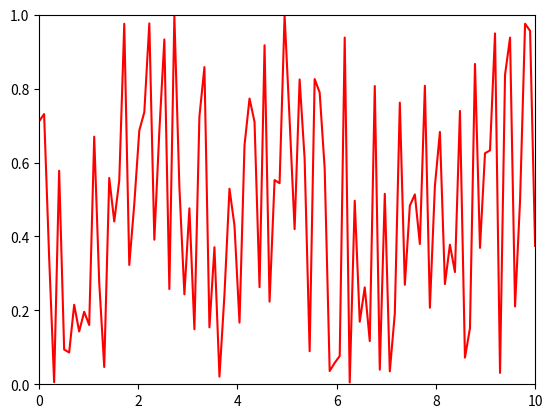

Reproduce this figure in Python.
import matplotlib.pyplot as plt
from matplotlib.animation import FuncAnimation
import numpy as np
import argparse

# Function to generate random data
def generate_data():
    x = np.linspace(0, 10, 100)
    y = np.random.rand(100)
    return x, y

# Function to update plot with new data
def update(frame):
    x, y = generate_data()
    line.set_data(x, y)
    return line,

# Initialize plot
fig, ax = plt.subplots()
line, = ax.plot([], [], 'r-')

# Set plot limits
ax.set_xlim(0, 10)
ax.set_ylim(0, 1)

# Parse command-line arguments
parser = argparse.ArgumentParser(
    description='Display animated random data plot',
    epilog='Press Q to quit the animation window')
parser.add_argument('-f', '--frequency', type=int, default=100,
                    help='Update frequency in milliseconds (default: 100)')
args = parser.parse_args()

# Create animation
ani = FuncAnimation(fig, update, frames=range(100), blit=True, interval=args.frequency)

# Show plot
plt.show()
